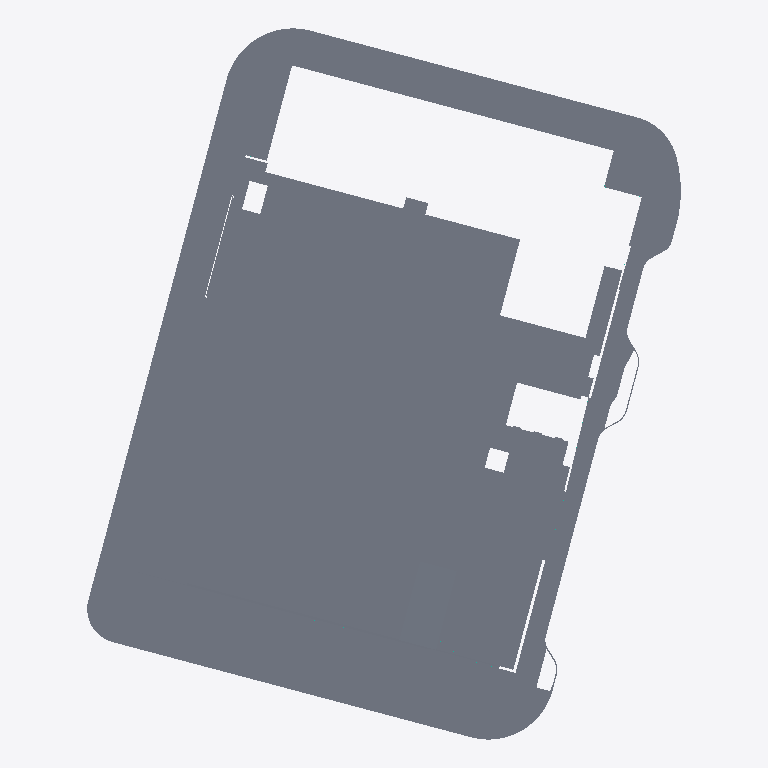
Plan cut of the same IFC building model at storey 'LEVEL 01' (level 0.00 m, cut at 1.40 m), seen from above with north up, elements coloured by IFC class: 14 slabs (grey). Cut surfaces are drawn darker.
Extent 78.8 m × 94.4 m × 33.3 m (x, y, z). Storeys (9): LOWER LEVEL at -3.66 m; LEVEL 01 at 0.00 m; LEVEL 02 at 6.10 m; LEVEL 03 at 10.67 m; LEVEL 04 at 15.24 m; LEVEL 05 at 19.81 m; ROOF LEVEL at 24.38 m; TOP OF PARAPET at 25.91 m; PENTHOUSE PARAPET at 31.24 m. Elements (302): 138 IfcCurtainWall, 101 IfcBuildingElementProxy, 49 IfcSlab, 14 IfcRoof.

HEADER;
FILE_DESCRIPTION(('ViewDefinition [ReferenceView_V1.2]','RevitIdentifiers [ContentGUID: f3daa27e-bce9-4881-a01e-1d921001fd31, VersionGUID: 6e33bea3-c61c-4df7-a2e0-6042f4898dc9, NumberOfSaves: 69]','CoordinateReference [CoordinateBase: Shared Coordinates, ProjectSite: Internal]'),'2;1');
FILE_NAME('MATHILDA.ifc','2026-07-10T18:27:11-08:00',(''),(''),'ODA SDAI 24.12','Autodesk Revit 25.4.30.30 (ENU) - IFC 25.4.30.30','');
FILE_SCHEMA(('IFC4'));
ENDSEC;
DATA;
#38=IFCPROJECT('3psg9_lEb8WQ0U7PBl$WB1',#18,'XX-XXX',$,$,'300 MATHILDA','Project Status',(#33),#27159);
#83=IFCSITE('3psg9_lEb8WQ0U7PBl$WB3',#18,'Default',$,$,#82,$,$,.ELEMENT.,(42,24,53,508911),(-71,-15,-29,-58837),0.0,$,$);
#43=IFCBUILDING('3psg9_lEb8WQ0U7PBl$WB0',#18,'',$,$,#41,$,'',.ELEMENT.,$,$,#42);
#47=IFCBUILDINGSTOREY('01W0SIRU55cPz9m95tbf5K',#18,'LOWER LEVEL',$,'Level:CS 1/4" Head (Project Base Point)',#46,$,'LOWER LEVEL',.ELEMENT.,-12.0);
#50=IFCBUILDINGSTOREY('01W0SIRU55cPz9m95tbf5T',#18,'LEVEL 01',$,'Level:CS 1/4" Head (Project Base Point)',#49,$,'LEVEL 01',.ELEMENT.,0.0);
#54=IFCBUILDINGSTOREY('01W0SIRU55cPz9m95tbf5N',#18,'LEVEL 02',$,'Level:CS 1/4" Head (Project Base Point)',#53,$,'LEVEL 02',.ELEMENT.,20.0);
#58=IFCBUILDINGSTOREY('01W0SIRU55cPz9m95tbf5M',#18,'LEVEL 03',$,'Level:CS 1/4" Head (Project Base Point)',#57,$,'LEVEL 03',.ELEMENT.,35.0);
#62=IFCBUILDINGSTOREY('01W0SIRU55cPz9m95tbf5P',#18,'LEVEL 04',$,'Level:CS 1/4" Head (Project Base Point)',#61,$,'LEVEL 04',.ELEMENT.,50.0);
#66=IFCBUILDINGSTOREY('01W0SIRU55cPz9m95tbf5O',#18,'LEVEL 05',$,'Level:CS 1/4" Head (Project Base Point)',#65,$,'LEVEL 05',.ELEMENT.,65.0);
#70=IFCBUILDINGSTOREY('01W0SIRU55cPz9m95tbf5R',#18,'ROOF LEVEL',$,'Level:CS 1/4" Head (Project Base Point)',#69,$,'ROOF LEVEL',.ELEMENT.,80.0);
#74=IFCBUILDINGSTOREY('01W0SIRU55cPz9m95tbf5L',#18,'TOP OF PARAPET',$,'Level:CS 1/4" Head (Project Base Point)',#73,$,'TOP OF PARAPET',.ELEMENT.,85.0);
#78=IFCBUILDINGSTOREY('01W0SIRU55cPz9m95tbf5I',#18,'PENTHOUSE PARAPET',$,'Level:CS 1/4" Head (Project Base Point)',#77,$,'PENTHOUSE PARAPET',.ELEMENT.,102.5);
#20461=IFCSLAB('3wDLFn7uPAKuwW62Tmr9VR',#18,'Floor:Generic 12":2002217',$,'Floor:Generic 12"',#20431,#20460,'2002217',.FLOOR.);
#21031=IFCSLAB('3wDLFn7uPAKuwW62Tmr9Ny',#18,'Floor:Generic 12":2002702',$,'Floor:Generic 12"',#21009,#21030,'2002702',.FLOOR.);
#21188=IFCSLAB('3wDLFn7uPAKuwW62Tmr8jn',#18,'Floor:Generic 12":2003331',$,'Floor:Generic 12"',#21175,#21187,'2003331',.FLOOR.);
#21128=IFCSLAB('3wDLFn7uPAKuwW62Tmr9MX',#18,'Floor:Generic 12":2002771',$,'Floor:Generic 12"',#21096,#21123,'2002771',.FLOOR.);
#21728=IFCSLAB('3wDLFn7uPAKuwW62Tmr8yh',#18,'Floor:Generic 12":2004441',$,'Floor:Generic 12"',#21703,#21727,'2004441',.FLOOR.);
#21781=IFCSLAB('3wDLFn7uPAKuwW62Tmr8yP',#18,'Floor:Generic 12":2004459',$,'Floor:Generic 12"',#21756,#21780,'2004459',.FLOOR.);
#21079=IFCSLAB('3wDLFn7uPAKuwW62Tmr9NF',#18,'Floor:Generic 12":2002749',$,'Floor:Generic 12"',#21066,#21078,'2002749',.FLOOR.);
#21203=IFCSLAB('3wDLFn7uPAKuwW62Tmr8j_',#18,'Floor:Generic 12":2003340',$,'Floor:Generic 12"',#21190,#21202,'2003340',.FLOOR.);
#21007=IFCSLAB('3wDLFn7uPAKuwW62Tmr9H4',#18,'Floor:Generic 12":2002614',$,'Floor:Generic 12"',#20969,#21002,'2002614',.FLOOR.);
#21671=IFCSLAB('3wDLFn7uPAKuwW62Tmr8yo',#18,'Floor:Generic 12":2004416',$,'Floor:Generic 12"',#21658,#21670,'2004416',.FLOOR.);
#21754=IFCSLAB('3wDLFn7uPAKuwW62Tmr8yI',#18,'Floor:Generic 12":2004448',$,'Floor:Generic 12"',#21741,#21753,'2004448',.FLOOR.);
#21686=IFCSLAB('3wDLFn7uPAKuwW62Tmr8yr',#18,'Floor:Generic 12":2004423',$,'Floor:Generic 12"',#21673,#21685,'2004423',.FLOOR.);
#21701=IFCSLAB('3wDLFn7uPAKuwW62Tmr8yy',#18,'Floor:Generic 12":2004430',$,'Floor:Generic 12"',#21688,#21700,'2004430',.FLOOR.);
#21143=IFCSLAB('3wDLFn7uPAKuwW62Tmr9MN',#18,'Floor:Generic 12":2002789',$,'Floor:Generic 12"',#21130,#21142,'2002789',.FLOOR.);
ENDSEC;
